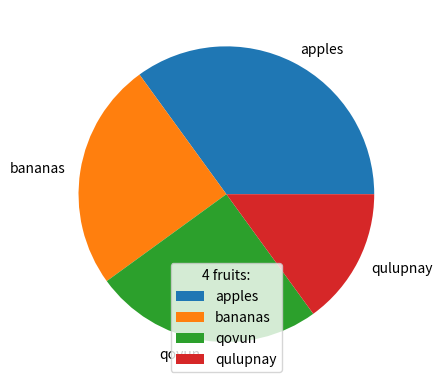

Write the Python code that produced this figure.
import matplotlib.pyplot as plt
import numpy as np

x = ([35,25,25,15])

mylabels = ["apples", "bananas", "qovun", "qulupnay"]


plt.pie(x, labels = mylabels)
plt.legend(title = "4 fruits:")# title for legend
plt.show()


